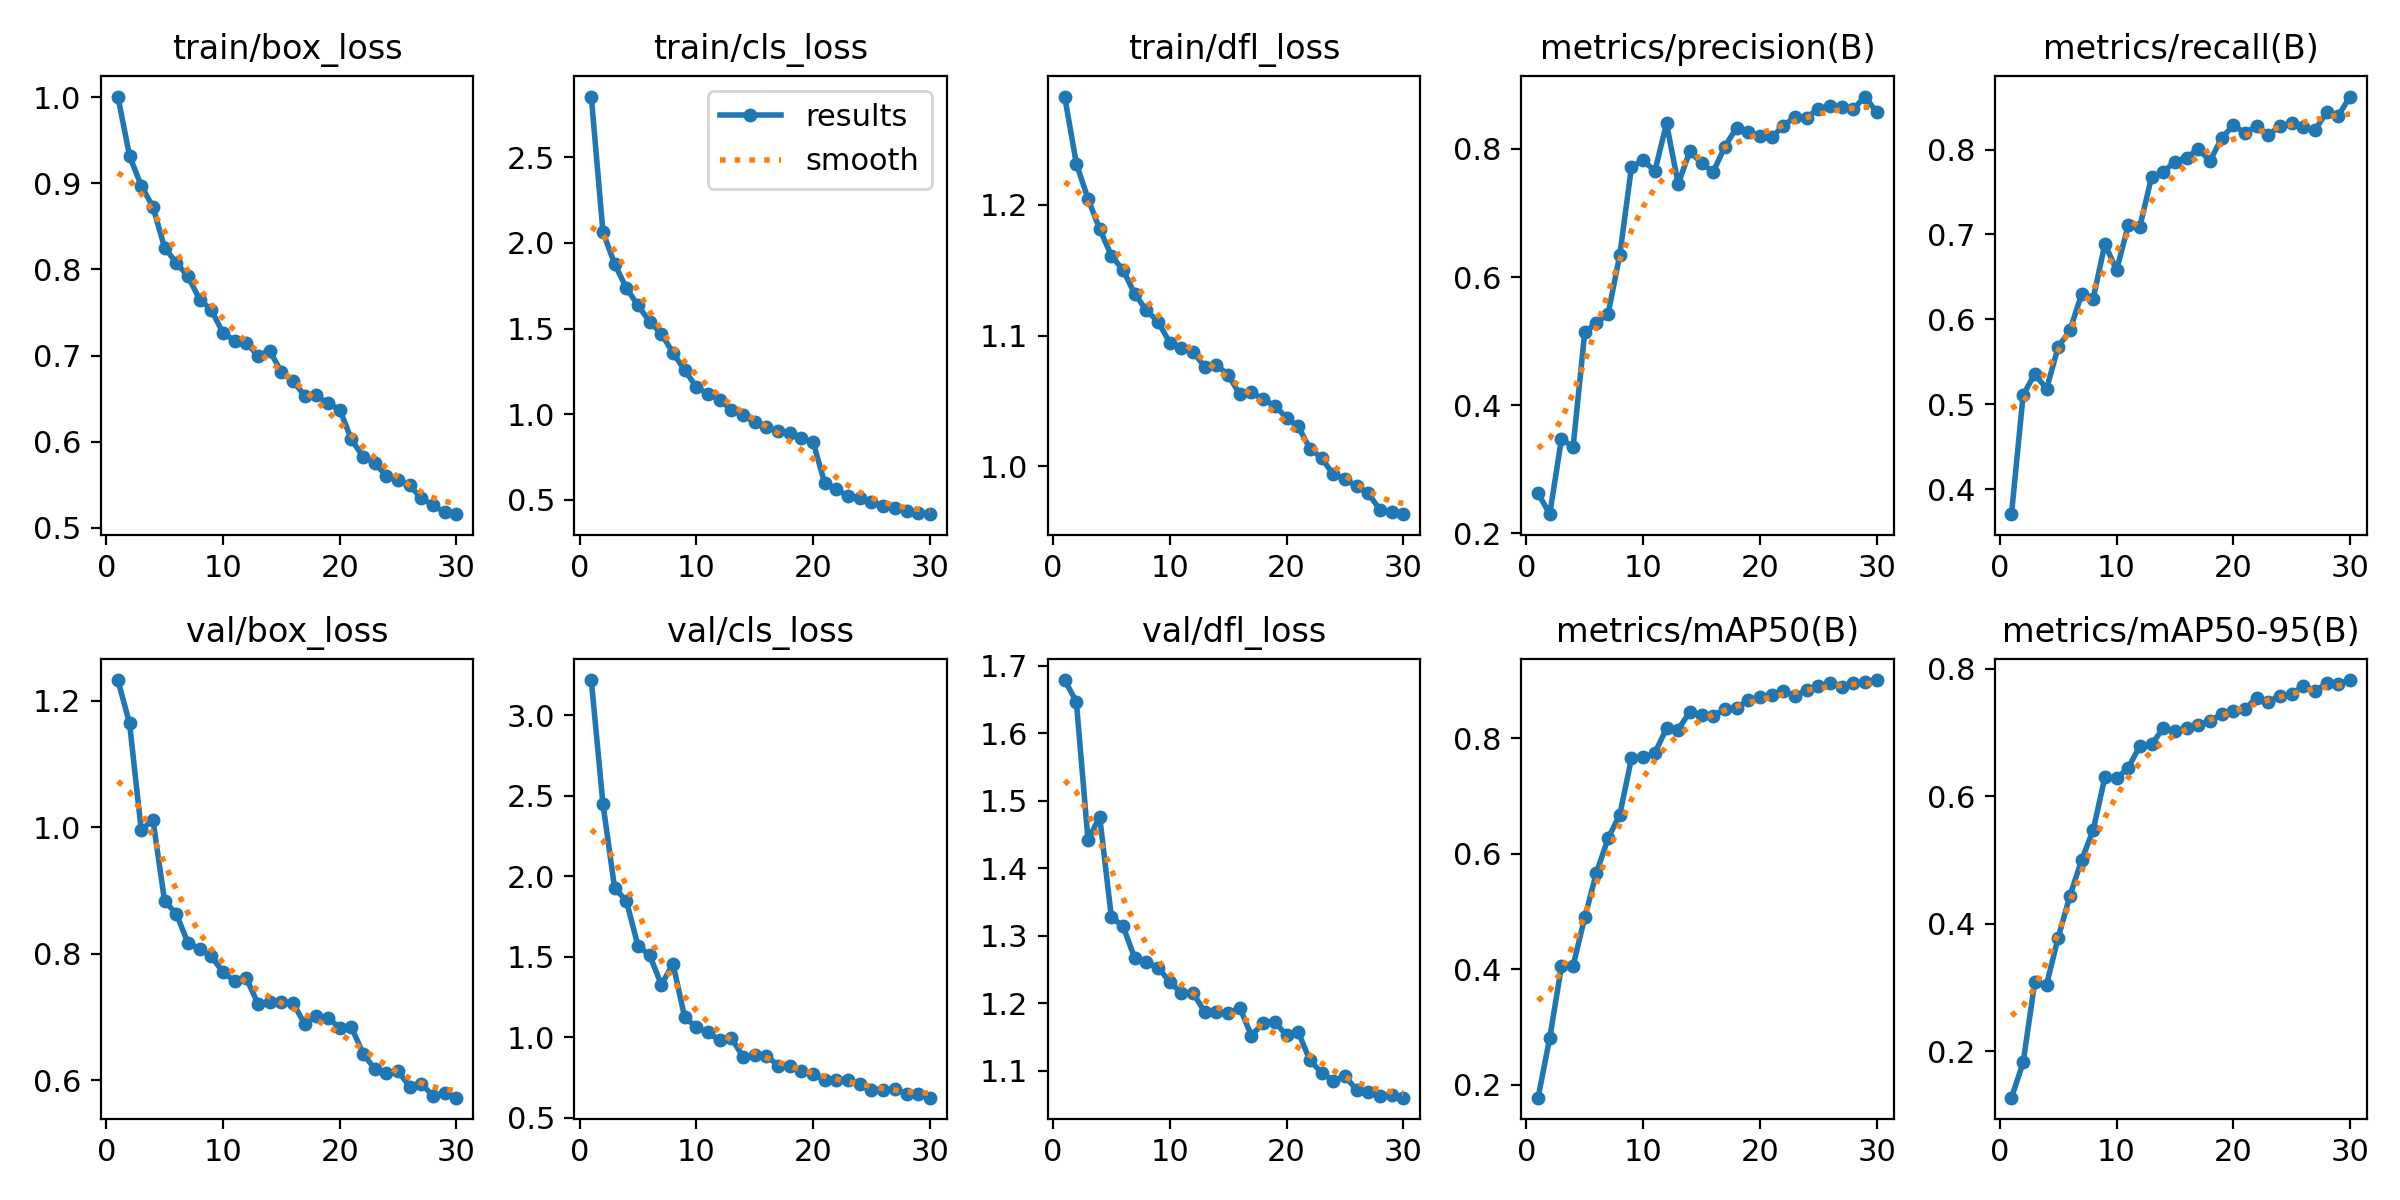

Values plotted in this chart, from the file beside it:
epoch, time, train/box_loss, train/cls_loss, train/dfl_loss, metrics/precision(B), metrics/recall(B), metrics/mAP50(B), metrics/mAP50-95(B), val/box_loss, val/cls_loss, val/dfl_loss, lr/pg0, lr/pg1, lr/pg2
1, 104.6, 1.001, 2.854, 1.283, 0.2625, 0.3706, 0.1777, 0.1269, 1.232, 3.22, 1.679, 0.0003323, 0.0003323, 0.0671
2, 200.8, 0.932, 2.064, 1.232, 0.2299, 0.5109, 0.2812, 0.1822, 1.164, 2.45, 1.646, 0.0006437, 0.0006437, 0.03408
3, 295.5, 0.8973, 1.877, 1.205, 0.3472, 0.5358, 0.4047, 0.309, 0.9953, 1.926, 1.442, 0.0009331, 0.0009331, 0.001034
4, 390.7, 0.8729, 1.737, 1.181, 0.3349, 0.518, 0.4062, 0.3041, 1.012, 1.849, 1.476, 0.000901, 0.000901, 0.000901
5, 485.4, 0.8255, 1.635, 1.161, 0.5144, 0.5674, 0.4896, 0.378, 0.8833, 1.567, 1.328, 0.000868, 0.000868, 0.000868
6, 580.9, 0.8077, 1.541, 1.15, 0.528, 0.5869, 0.5671, 0.4434, 0.8634, 1.511, 1.314, 0.000835, 0.000835, 0.000835
7, 676.5, 0.7923, 1.47, 1.132, 0.5429, 0.6294, 0.6265, 0.4994, 0.8173, 1.327, 1.267, 0.000802, 0.000802, 0.000802
8, 771.1, 0.7651, 1.357, 1.119, 0.6348, 0.6244, 0.6677, 0.5472, 0.8079, 1.456, 1.261, 0.000769, 0.000769, 0.000769
9, 867.8, 0.7532, 1.258, 1.111, 0.7719, 0.6887, 0.7649, 0.6298, 0.7958, 1.124, 1.253, 0.000736, 0.000736, 0.000736
10, 964.5, 0.7264, 1.158, 1.095, 0.7825, 0.6578, 0.7664, 0.628, 0.7712, 1.063, 1.232, 0.000703, 0.000703, 0.000703
11, 1060, 0.7174, 1.119, 1.091, 0.765, 0.7106, 0.774, 0.6444, 0.7564, 1.031, 1.215, 0.00067, 0.00067, 0.00067
12, 1156, 0.7145, 1.084, 1.088, 0.8398, 0.7093, 0.8167, 0.6795, 0.7612, 0.9808, 1.215, 0.000637, 0.000637, 0.000637
13, 1252, 0.6999, 1.025, 1.076, 0.7454, 0.7678, 0.8148, 0.6813, 0.7212, 0.9952, 1.187, 0.000604, 0.000604, 0.000604
14, 1347, 0.7058, 0.993, 1.078, 0.7965, 0.7734, 0.8454, 0.7069, 0.7236, 0.8791, 1.187, 0.000571, 0.000571, 0.000571
15, 1443, 0.6808, 0.9542, 1.07, 0.7775, 0.7858, 0.8392, 0.7025, 0.7238, 0.8886, 1.185, 0.000538, 0.000538, 0.000538
16, 1537, 0.6703, 0.924, 1.055, 0.7641, 0.7905, 0.8389, 0.7074, 0.7222, 0.8867, 1.193, 0.000505, 0.000505, 0.000505
17, 1631, 0.6534, 0.9031, 1.057, 0.8038, 0.8007, 0.8495, 0.7117, 0.6892, 0.8233, 1.152, 0.000472, 0.000472, 0.000472
18, 1724, 0.6537, 0.8889, 1.051, 0.833, 0.7864, 0.852, 0.7186, 0.7017, 0.8193, 1.172, 0.000439, 0.000439, 0.000439
19, 1816, 0.6444, 0.8632, 1.046, 0.8266, 0.8133, 0.8656, 0.7286, 0.6992, 0.7911, 1.173, 0.000406, 0.000406, 0.000406
20, 1910, 0.6373, 0.8373, 1.037, 0.82, 0.8285, 0.8717, 0.7335, 0.6825, 0.7723, 1.153, 0.000373, 0.000373, 0.000373
21, 2000, 0.6027, 0.5955, 1.03, 0.8181, 0.8195, 0.8749, 0.7366, 0.6843, 0.7353, 1.158, 0.00034, 0.00034, 0.00034
22, 2088, 0.5826, 0.5611, 1.014, 0.8356, 0.8277, 0.882, 0.7551, 0.6423, 0.735, 1.116, 0.000307, 0.000307, 0.000307
23, 2175, 0.5749, 0.5202, 1.006, 0.8504, 0.8175, 0.8726, 0.7484, 0.6182, 0.7319, 1.098, 0.000274, 0.000274, 0.000274
24, 2262, 0.5605, 0.5082, 0.9937, 0.849, 0.8274, 0.8833, 0.758, 0.612, 0.7115, 1.086, 0.000241, 0.000241, 0.000241
25, 2349, 0.555, 0.488, 0.9904, 0.8625, 0.831, 0.8893, 0.7608, 0.6144, 0.6746, 1.092, 0.000208, 0.000208, 0.000208
26, 2436, 0.5492, 0.4659, 0.9845, 0.8672, 0.826, 0.8955, 0.7736, 0.5902, 0.6738, 1.072, 0.000175, 0.000175, 0.000175
27, 2523, 0.5341, 0.4527, 0.9793, 0.8659, 0.8231, 0.889, 0.7652, 0.594, 0.6771, 1.069, 0.000142, 0.000142, 0.000142
28, 2611, 0.5263, 0.4363, 0.9667, 0.862, 0.8438, 0.8946, 0.7772, 0.5758, 0.648, 1.063, 0.000109, 0.000109, 0.000109
29, 2698, 0.5179, 0.4256, 0.9648, 0.8818, 0.8399, 0.8966, 0.7771, 0.5805, 0.6467, 1.065, 7.6e-05, 7.6e-05, 7.6e-05
30, 2785, 0.5158, 0.4163, 0.9633, 0.8571, 0.8624, 0.9004, 0.7825, 0.5726, 0.6248, 1.061, 4.3e-05, 4.3e-05, 4.3e-05
